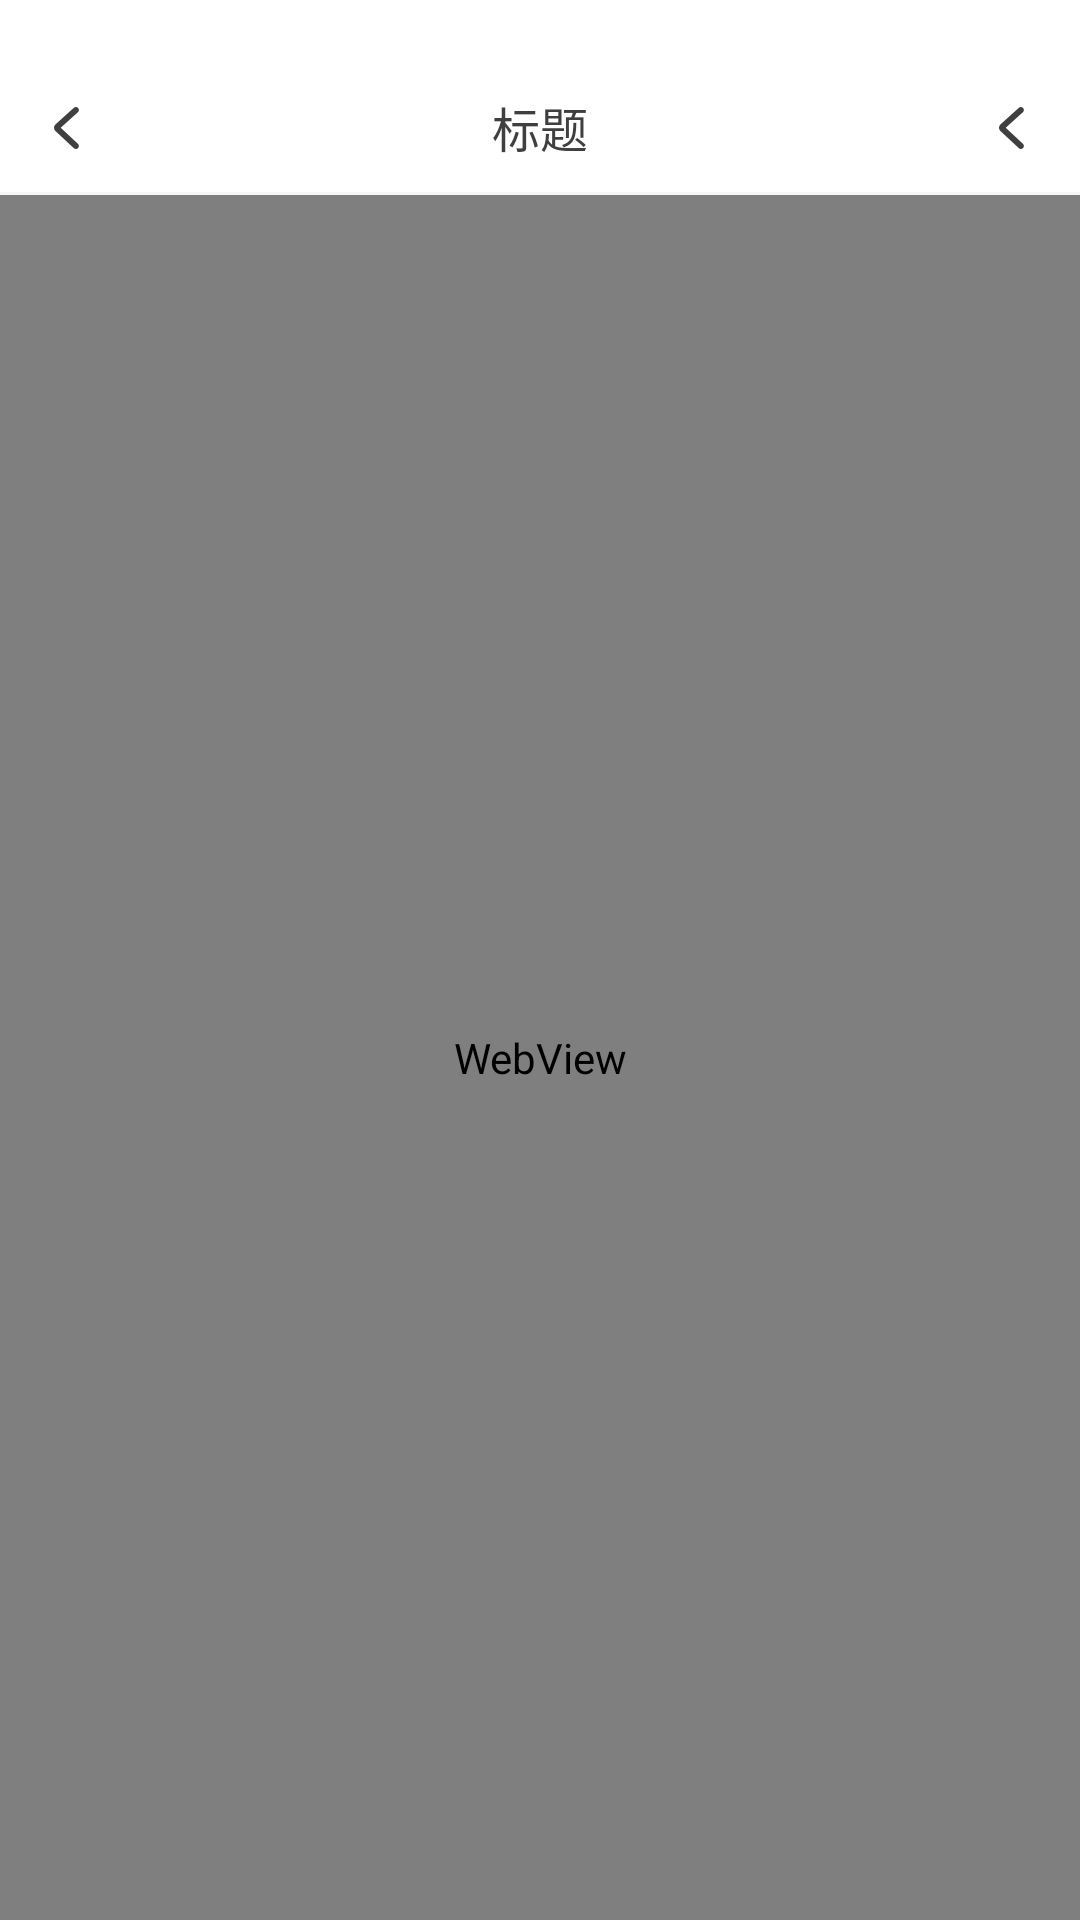

Reconstruct the res/layout file that produces this screen, plus the resources it refers to.
<!-- AndroidManifest.xml: application theme no_title -->
<!-- res/layout/activity_about.xml -->
<?xml version="1.0" encoding="utf-8"?>
<android.support.v7.widget.LinearLayoutCompat xmlns:android="http://schemas.android.com/apk/res/android"
    xmlns:app="http://schemas.android.com/apk/res-auto"
    xmlns:tools="http://schemas.android.com/tools"
    android:layout_width="match_parent"
    android:layout_height="match_parent"
    tools:context=".view.ui.activity.AboutActivity"
    android:orientation="vertical">

    <include layout="@layout/app_title" />

    <WebView
        android:id="@+id/wvAbout"
        android:layout_width="match_parent"
        android:layout_height="match_parent"
        />

</android.support.v7.widget.LinearLayoutCompat>
<!-- res/layout/app_title.xml (included above) -->
<?xml version="1.0" encoding="utf-8"?>
<RelativeLayout xmlns:android="http://schemas.android.com/apk/res/android"
    android:layout_width="match_parent"
    android:layout_height="65dp"
    android:background="@color/white">

    <View
        android:id="@+id/vTopLine"
        android:layout_width="match_parent"
        android:layout_height="20dp"/>

    <RelativeLayout
        android:layout_below="@+id/vTopLine"
        android:layout_width="match_parent"
        android:layout_height="45dp">
        <ImageView
            android:id="@+id/ivLeftImage"
            android:layout_width="45dp"
            android:layout_height="match_parent"
            android:scaleType="center"
            android:src="@mipmap/ic_return" />

        <TextView
            android:id="@+id/tvTitle"
            android:layout_width="wrap_content"
            android:layout_height="wrap_content"
            android:layout_centerInParent="true"
            android:text="标题"
            android:textColor="@color/black_3f"
            android:textSize="16sp" />

        <ImageView
            android:id="@+id/ivRightImage"
            android:layout_width="45dp"
            android:layout_height="match_parent"
            android:layout_alignParentRight="true"
            android:scaleType="center"
            android:src="@mipmap/ic_return" />
    </RelativeLayout>

    <View
        android:layout_width="match_parent"
        android:layout_height="1dp"
        android:layout_alignParentBottom="true"
        android:background="@color/white_f7" />

</RelativeLayout>
<!-- resources referenced by this layout -->
<resources>
  <color name="black_3f">#3f3f3f</color>
  <color name="white">#ffffff</color>
  <color name="white_f7">#f7f7f7</color>
  <!-- mipmap ic_return: png bitmap (mipmap-hdpi, 578 bytes) -->
  <style name="no_title" parent="Theme.AppCompat.Light.NoActionBar">
          
          <item name="android:fitsSystemWindows">false</item>
          <item name="android:clipToPadding">false</item>
      </style>
</resources>
